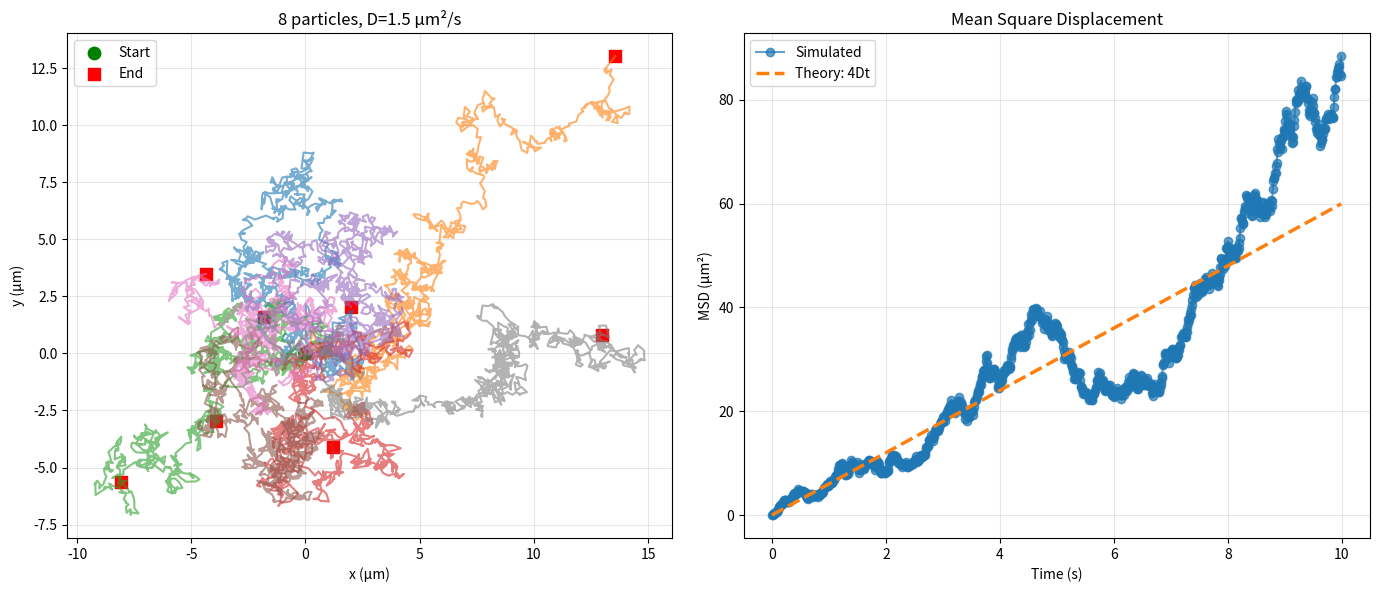

The script that saved this image:
#!/usr/bin/env python3
"""
Minimal single-file Brownian motion simulator (<150 lines).
For educational purposes and quick demonstrations.
"""

import numpy as np
import matplotlib.pyplot as plt
from matplotlib.animation import FuncAnimation

class BrownianMotion:
    def __init__(self, D=1.0, dt=0.01, steps=1000, particles=10, dim=2):
        self.D, self.dt, self.steps, self.particles, self.dim = D, dt, steps, particles, dim
        self.traj = None
        self.time = np.arange(steps) * dt
        
    def run(self):
        """Simulate: x_{t+dt} = x_t + sqrt(2D*dt)*N(0,1)"""
        pos = np.zeros((self.particles, self.steps, self.dim))
        noise = np.random.randn(self.particles, self.steps-1, self.dim)
        pos[:, 1:, :] = np.cumsum(np.sqrt(2*self.D*self.dt) * noise, axis=1)
        self.traj = pos
        return pos
    
    def msd(self):
        """Calculate mean square displacement"""
        r2 = np.sum(self.traj**2, axis=2)
        return np.mean(r2, axis=0)
    
    def plot(self):
        """Plot trajectories"""
        fig, (ax1, ax2) = plt.subplots(1, 2, figsize=(14, 6))
        
        # Trajectories
        for i in range(self.particles):
            ax1.plot(self.traj[i,:,0], self.traj[i,:,1], alpha=0.6, lw=1.5)
        ax1.scatter(self.traj[:,0,0], self.traj[:,0,1], c='green', s=80, marker='o', label='Start')
        ax1.scatter(self.traj[:,-1,0], self.traj[:,-1,1], c='red', s=80, marker='s', label='End')
        ax1.set_xlabel('x (μm)'); ax1.set_ylabel('y (μm)')
        ax1.set_title(f'{self.particles} particles, D={self.D} μm²/s')
        ax1.legend(); ax1.grid(alpha=0.3); ax1.set_aspect('equal')
        
        # MSD
        msd_sim = self.msd()
        msd_theory = 2*self.dim*self.D*self.time
        ax2.plot(self.time, msd_sim, 'o-', label='Simulated', alpha=0.7)
        ax2.plot(self.time, msd_theory, '--', label=f'Theory: {2*self.dim}Dt', lw=2.5)
        ax2.set_xlabel('Time (s)'); ax2.set_ylabel('MSD (μm²)')
        ax2.set_title('Mean Square Displacement')
        ax2.legend(); ax2.grid(alpha=0.3)
        
        plt.tight_layout()
        return fig

# Quick demo
if __name__ == '__main__':
    print("Brownian Motion Quick Demo")
    print("="*40)
    
    # Run simulation
    sim = BrownianMotion(D=1.5, dt=0.01, steps=1000, particles=8, dim=2)
    print(f"Simulating {sim.particles} particles in {sim.dim}D...")
    sim.run()
    
    # Validate MSD scaling
    msd_sim = sim.msd()
    slope = np.polyfit(sim.time[10:], msd_sim[10:], 1)[0]
    D_fit = slope / (2*sim.dim)
    print(f"Expected D: {sim.D:.2f} μm²/s")
    print(f"Fitted D: {D_fit:.2f} μm²/s")
    print(f"MSD ~ {slope:.2f}t (expected: {2*sim.dim*sim.D:.2f}t)")
    print("="*40)
    
    # Plot
    sim.plot()
    plt.show()
